The GitHub repository psio3123/LegoPredict contains a labelled image folder "lego_fotos" with 18 categories: 1x15 blue brick, 1x4 long black brick, 1x4 long red brick, 1x9 red brick, 3x5 long black brick, 3x5 long gray brick, 3x5 long green brick, 3x5 long orange brick, 3x5 long red brick, AA battery black, AA battery blue, AA Sanyo battery, gray belt, 20-tooth beige gear, 3-unit blue pin, black pin, black connector, gray junction. Examples follow, each with its label.

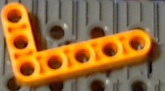
Label: 3x5 long orange brick

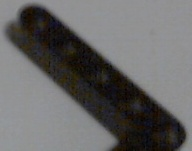
Label: 3x5 long black brick

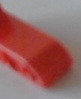
Label: 1x4 long red brick

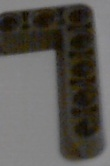
Label: 3x5 long gray brick

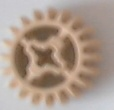
Label: 20-tooth beige gear

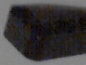
Label: 1x4 long black brick
